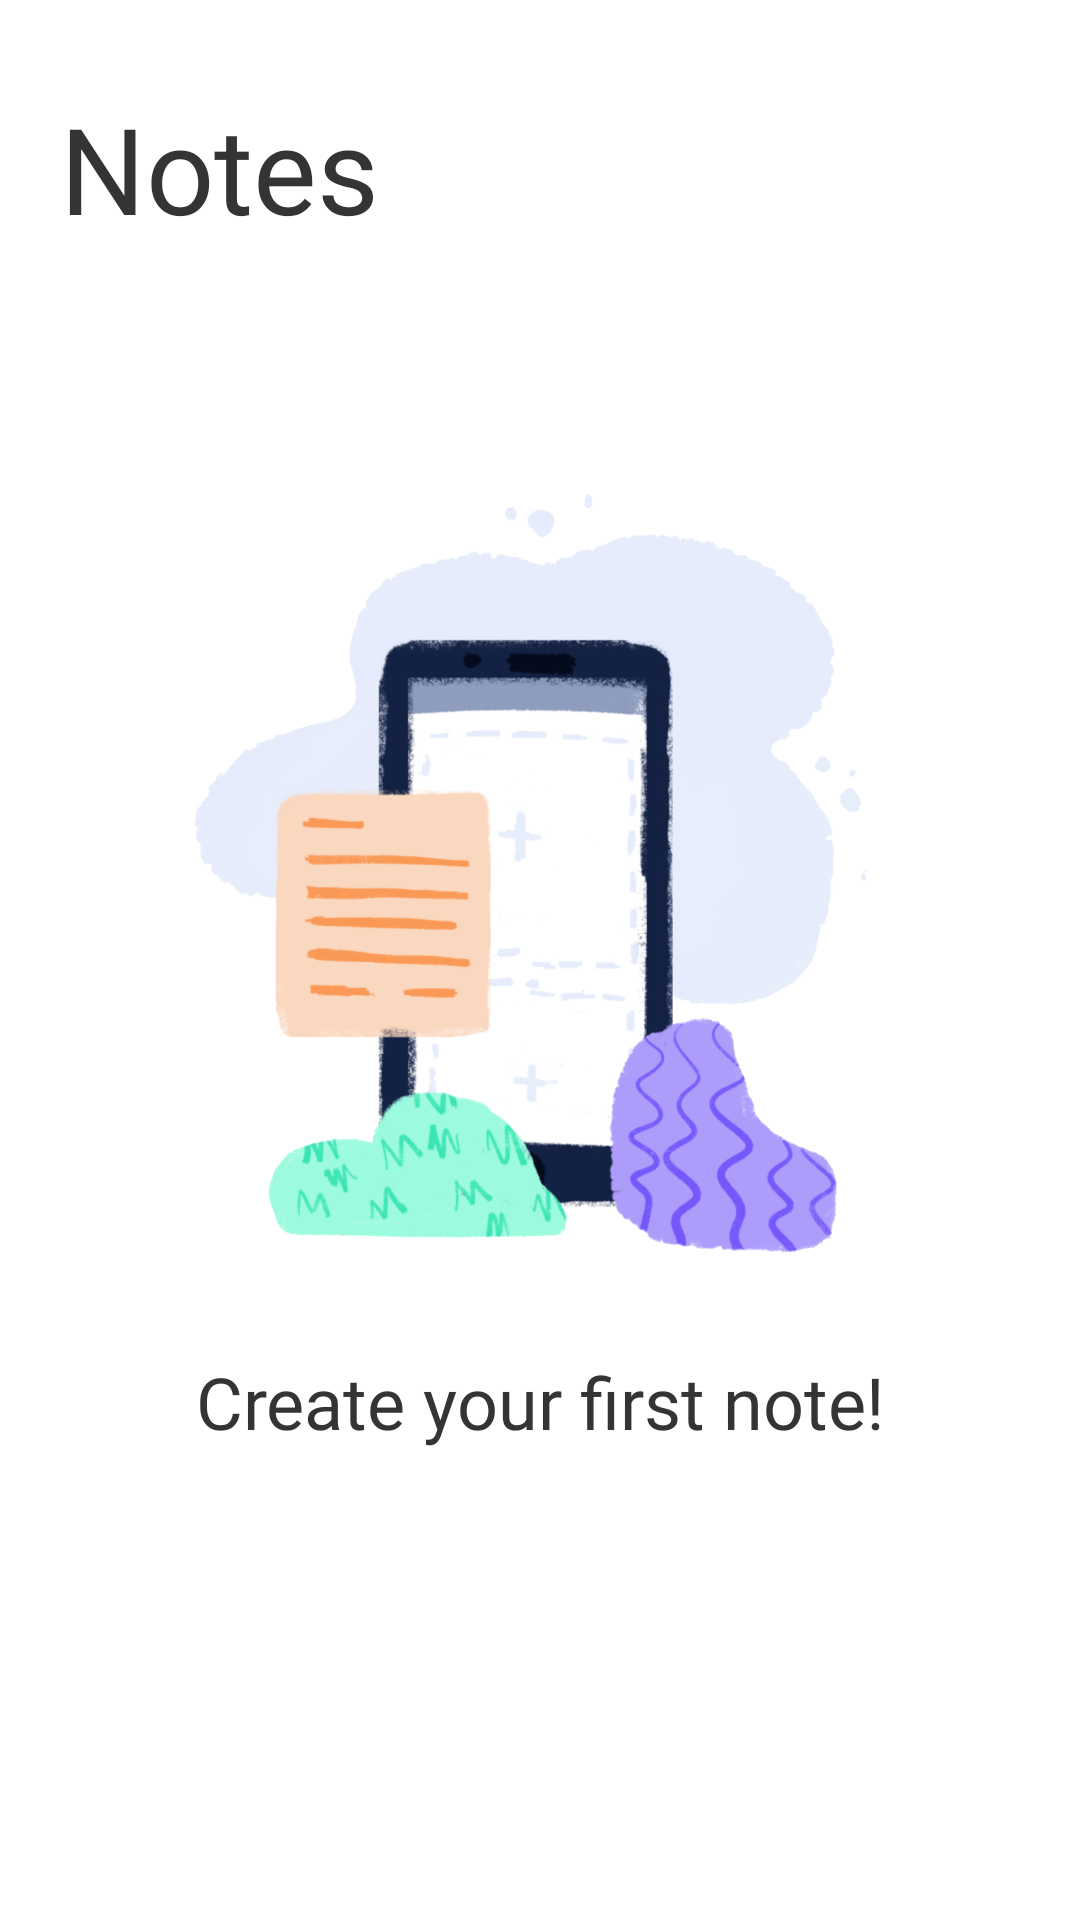

The Android layout XML behind this screen, and the referenced resources:
<!-- AndroidManifest.xml: application theme Theme.NotesApp -->
<!-- res/layout/fragment_notes.xml -->
<?xml version="1.0" encoding="utf-8"?>
<androidx.constraintlayout.widget.ConstraintLayout xmlns:android="http://schemas.android.com/apk/res/android"
    xmlns:app="http://schemas.android.com/apk/res-auto"
    xmlns:tools="http://schemas.android.com/tools"
    android:layout_width="match_parent"
    android:layout_height="match_parent"
    android:background="@color/app_root_background"
    tools:context=".fragments.notes.notes.NotesFragment">

    <TextView
        android:id="@+id/tv_app_name"
        android:layout_width="0dp"
        android:layout_height="0dp"
        android:layout_marginStart="20dp"
        android:layout_marginTop="20dp"
        android:fontFamily="@font/corporative_sans_rd_medium"
        android:gravity="start|center"
        android:text="@string/title_notes"
        android:textColor="@color/text_color"
        app:autoSizeMaxTextSize="40sp"
        app:autoSizeMinTextSize="26sp"
        app:autoSizeTextType="uniform"
        app:layout_constraintDimensionRatio="5:2"
        app:layout_constraintStart_toStartOf="parent"
        app:layout_constraintTop_toTopOf="parent"
        app:layout_constraintWidth_percent="0.5" />

    <androidx.recyclerview.widget.RecyclerView
        android:id="@+id/notes_recycler_view"
        android:layout_width="match_parent"
        android:layout_height="0dp"
        android:clipToPadding="false"
        android:orientation="vertical"
        android:paddingBottom="?attr/actionBarSize"
        app:layoutManager="androidx.recyclerview.widget.LinearLayoutManager"
        app:layout_constraintBottom_toBottomOf="parent"
        app:layout_constraintTop_toBottomOf="@id/tv_app_name"
        tools:itemCount="7"
        tools:listitem="@layout/notes_card_recycler_view_item" />

    <LinearLayout
        android:id="@+id/view_no_notes"
        android:layout_width="0dp"
        android:layout_height="0dp"
        android:orientation="vertical"
        android:visibility="visible"
        app:layout_constraintBottom_toBottomOf="parent"
        app:layout_constraintDimensionRatio="1:1"
        app:layout_constraintEnd_toEndOf="parent"
        app:layout_constraintStart_toStartOf="parent"
        app:layout_constraintTop_toBottomOf="@+id/tv_app_name"
        app:layout_constraintVertical_bias="0.3"
        app:layout_constraintWidth_percent="0.9"
        tools:visibility="gone">

        <ImageView
            android:id="@+id/iv_notes_empty"
            android:layout_width="match_parent"
            android:layout_height="wrap_content"
            android:layout_weight="1"
            android:src="@drawable/img_no_notes" />

        <TextView
            android:layout_width="match_parent"
            android:layout_height="wrap_content"
            android:fontFamily="@font/corporative_sans_rd_regular"
            android:gravity="center"
            android:text="@string/create_your_first_note"
            android:textColor="@color/text_color"
            android:textSize="24sp"
            />

    </LinearLayout>


</androidx.constraintlayout.widget.ConstraintLayout>
<!-- res/layout/notes_card_recycler_view_item.xml (included above) -->
<?xml version="1.0" encoding="utf-8"?>
<androidx.constraintlayout.widget.ConstraintLayout xmlns:android="http://schemas.android.com/apk/res/android"
    xmlns:app="http://schemas.android.com/apk/res-auto"
    xmlns:tools="http://schemas.android.com/tools"
    android:layout_width="match_parent"
    android:layout_height="wrap_content"
    android:layout_marginBottom="15dp">

    <androidx.cardview.widget.CardView
        android:id="@+id/card_root"
        android:layout_width="0dp"
        android:layout_height="wrap_content"
        android:clickable="true"
        android:focusable="true"
        android:foreground="?android:attr/selectableItemBackground"
        android:outlineSpotShadowColor="@android:color/transparent"
        android:padding="20dp"
        app:cardCornerRadius="20dp"
        app:layout_constraintBottom_toBottomOf="parent"
        app:layout_constraintEnd_toEndOf="parent"
        app:layout_constraintStart_toStartOf="parent"
        app:layout_constraintTop_toTopOf="parent"
        app:layout_constraintWidth_percent="0.9"
        tools:backgroundTint="@color/color_note_list_purple">

        <androidx.constraintlayout.widget.ConstraintLayout
            android:layout_width="match_parent"
            android:layout_height="wrap_content">

            <androidx.constraintlayout.widget.ConstraintLayout
                android:id="@+id/cl_texts"
                android:layout_width="match_parent"
                android:layout_height="wrap_content"
                android:layout_marginTop="20dp"
                app:layout_constraintTop_toTopOf="parent">

                <androidx.constraintlayout.widget.Guideline
                    android:id="@+id/guideline_vertical_5"
                    android:layout_width="wrap_content"
                    android:layout_height="wrap_content"
                    android:orientation="vertical"
                    app:layout_constraintGuide_percent="0.05" />

                <androidx.constraintlayout.widget.Guideline
                    android:id="@+id/guideline_vertical_95"
                    android:layout_width="wrap_content"
                    android:layout_height="wrap_content"
                    android:orientation="vertical"
                    app:layout_constraintGuide_percent="0.95" />

                <TextView
                    android:id="@+id/note_title_text_view"
                    android:layout_width="wrap_content"
                    android:layout_height="wrap_content"
                    android:fontFamily="@font/corporative_sans_rd_regular"
                    android:gravity="start"
                    android:text="@string/app_name"
                    android:textColor="@color/notes_card_text_on_bright_bg"
                    android:textSize="30sp"
                    android:textStyle="bold"
                    app:layout_constraintStart_toStartOf="@+id/guideline_vertical_5"
                    app:layout_constraintTop_toTopOf="parent" />


                <ImageView
                    android:id="@+id/add_to_starred_button"
                    android:layout_width="35dp"
                    android:layout_height="35dp"
                    android:clickable="true"
                    android:focusable="true"
                    android:src="@drawable/ic_unstarred"
                    app:layout_constraintBottom_toBottomOf="@+id/note_title_text_view"
                    app:layout_constraintDimensionRatio="1:1"
                    app:layout_constraintEnd_toStartOf="@+id/guideline_vertical_95"
                    app:layout_constraintTop_toTopOf="parent"
                    app:tint="@color/white" />

                <TextView
                    android:id="@+id/note_content_text_view"
                    android:layout_width="0dp"
                    android:layout_height="wrap_content"
                    android:layout_marginTop="4dp"
                    android:ellipsize="end"
                    android:gravity="start"
                    android:maxLines="3"
                    android:paddingVertical="15dp"
                    android:text="@string/random_text"
                    android:textColor="@color/notes_card_text_on_bright_bg"
                    android:textSize="24sp"
                    app:layout_constraintEnd_toEndOf="@id/guideline_vertical_95"
                    app:layout_constraintHorizontal_bias="0.0"
                    app:layout_constraintStart_toStartOf="@+id/guideline_vertical_5"
                    app:layout_constraintTop_toBottomOf="@id/note_title_text_view" />

            </androidx.constraintlayout.widget.ConstraintLayout>

        </androidx.constraintlayout.widget.ConstraintLayout>


    </androidx.cardview.widget.CardView>


</androidx.constraintlayout.widget.ConstraintLayout>
<!-- resources referenced by this layout -->
<resources>
  <color name="app_root_background">@color/white</color>
  <color name="color_note_list_purple">#B69CFF</color>
  <color name="notes_card_text_on_bright_bg">#EE252525</color>
  <color name="text_color">#EE252525</color>
  <color name="white">#FFFFFFFF</color>
  <!-- drawable ic_unstarred (drawable) -->
  <vector xmlns:android="http://schemas.android.com/apk/res/android"
      android:width="785dp"
      android:height="800dp"
      android:viewportWidth="18.191"
      android:viewportHeight="18.535">
      <path
          android:fillColor="#00000000"
          android:pathData="M6.819,3.92C7.832,2.102 8.339,1.193 9.096,1.193C9.854,1.193 10.36,2.102 11.373,3.92L11.636,4.39C11.924,4.907 12.068,5.165 12.292,5.335C12.517,5.506 12.796,5.569 13.355,5.695L13.864,5.811C15.832,6.256 16.816,6.478 17.05,7.231C17.284,7.984 16.613,8.768 15.272,10.337L14.925,10.743C14.544,11.188 14.353,11.411 14.267,11.687C14.182,11.963 14.21,12.26 14.268,12.855L14.321,13.396C14.523,15.489 14.625,16.536 14.012,17.001C13.399,17.466 12.478,17.042 10.635,16.194L10.159,15.974C9.635,15.733 9.374,15.613 9.096,15.613C8.819,15.613 8.557,15.733 8.033,15.974L7.557,16.194C5.714,17.042 4.793,17.466 4.18,17.001C3.567,16.536 3.669,15.489 3.872,13.396L3.924,12.855C3.982,12.26 4.01,11.963 3.925,11.687C3.839,11.411 3.648,11.188 3.267,10.743L2.92,10.337C1.579,8.768 0.908,7.984 1.142,7.231C1.376,6.478 2.36,6.256 4.328,5.811L4.837,5.695C5.396,5.569 5.675,5.506 5.9,5.335C6.124,5.165 6.268,4.907 6.556,4.39L6.819,3.92Z"
          android:strokeWidth="1.5"
          android:strokeColor="#000000" />
  </vector>
  <!-- drawable img_no_notes: png bitmap (drawable-notnight, 247361 bytes) -->
  <string name="app_name">NotesApp</string>
  <string name="create_your_first_note">Create your first note!</string>
  <string name="random_text">Non consequuntur corrupti et voluptas neque et asperiores accusamus et tempore sapiente. Sit unde possimus At voluptas assumenda 33 voluptatem beatae ea velit voluptatem sed eveniet voluptatem eos distinctio exercitationem. Aut nostrum consequuntur id voluptatum optio eum enim sequi est tenetur quibusdam ea molestiae rerum ut aperiam cumque 33 reprehenderit eveniet. Qui culpa animi nam sequi dolorum vel quidem autem qui unde vitae qui veniam facere est aliquid animi.</string>
  <string name="title_notes">Notes</string>
  <style name="Theme.NotesApp" parent="Theme.MaterialComponents.DayNight.NoActionBar">
          
          <item name="colorPrimary">@color/color_primary</item>
          <item name="colorPrimaryVariant">@color/color_primary_variant</item>
          
          <item name="colorSecondary">@color/color_secondary</item>
          <item name="colorSecondaryVariant">@color/color_secondary_variant</item>
  
          
          <item name="android:statusBarColor">@color/app_root_background</item>
          <item name="android:windowLightStatusBar">true</item>
  
  
      </style>
  <color name="color_primary">@color/blue_light</color>
  <color name="color_primary_variant">@color/blue_dark</color>
  <color name="color_secondary">@color/orange_light</color>
  <color name="color_secondary_variant">@color/orange_dark</color>
  <color name="blue_light">#1d91f8</color>
  <color name="blue_dark">#155997</color>
  <color name="orange_light">#F19D23</color>
  <color name="orange_dark">#B37214</color>
</resources>
